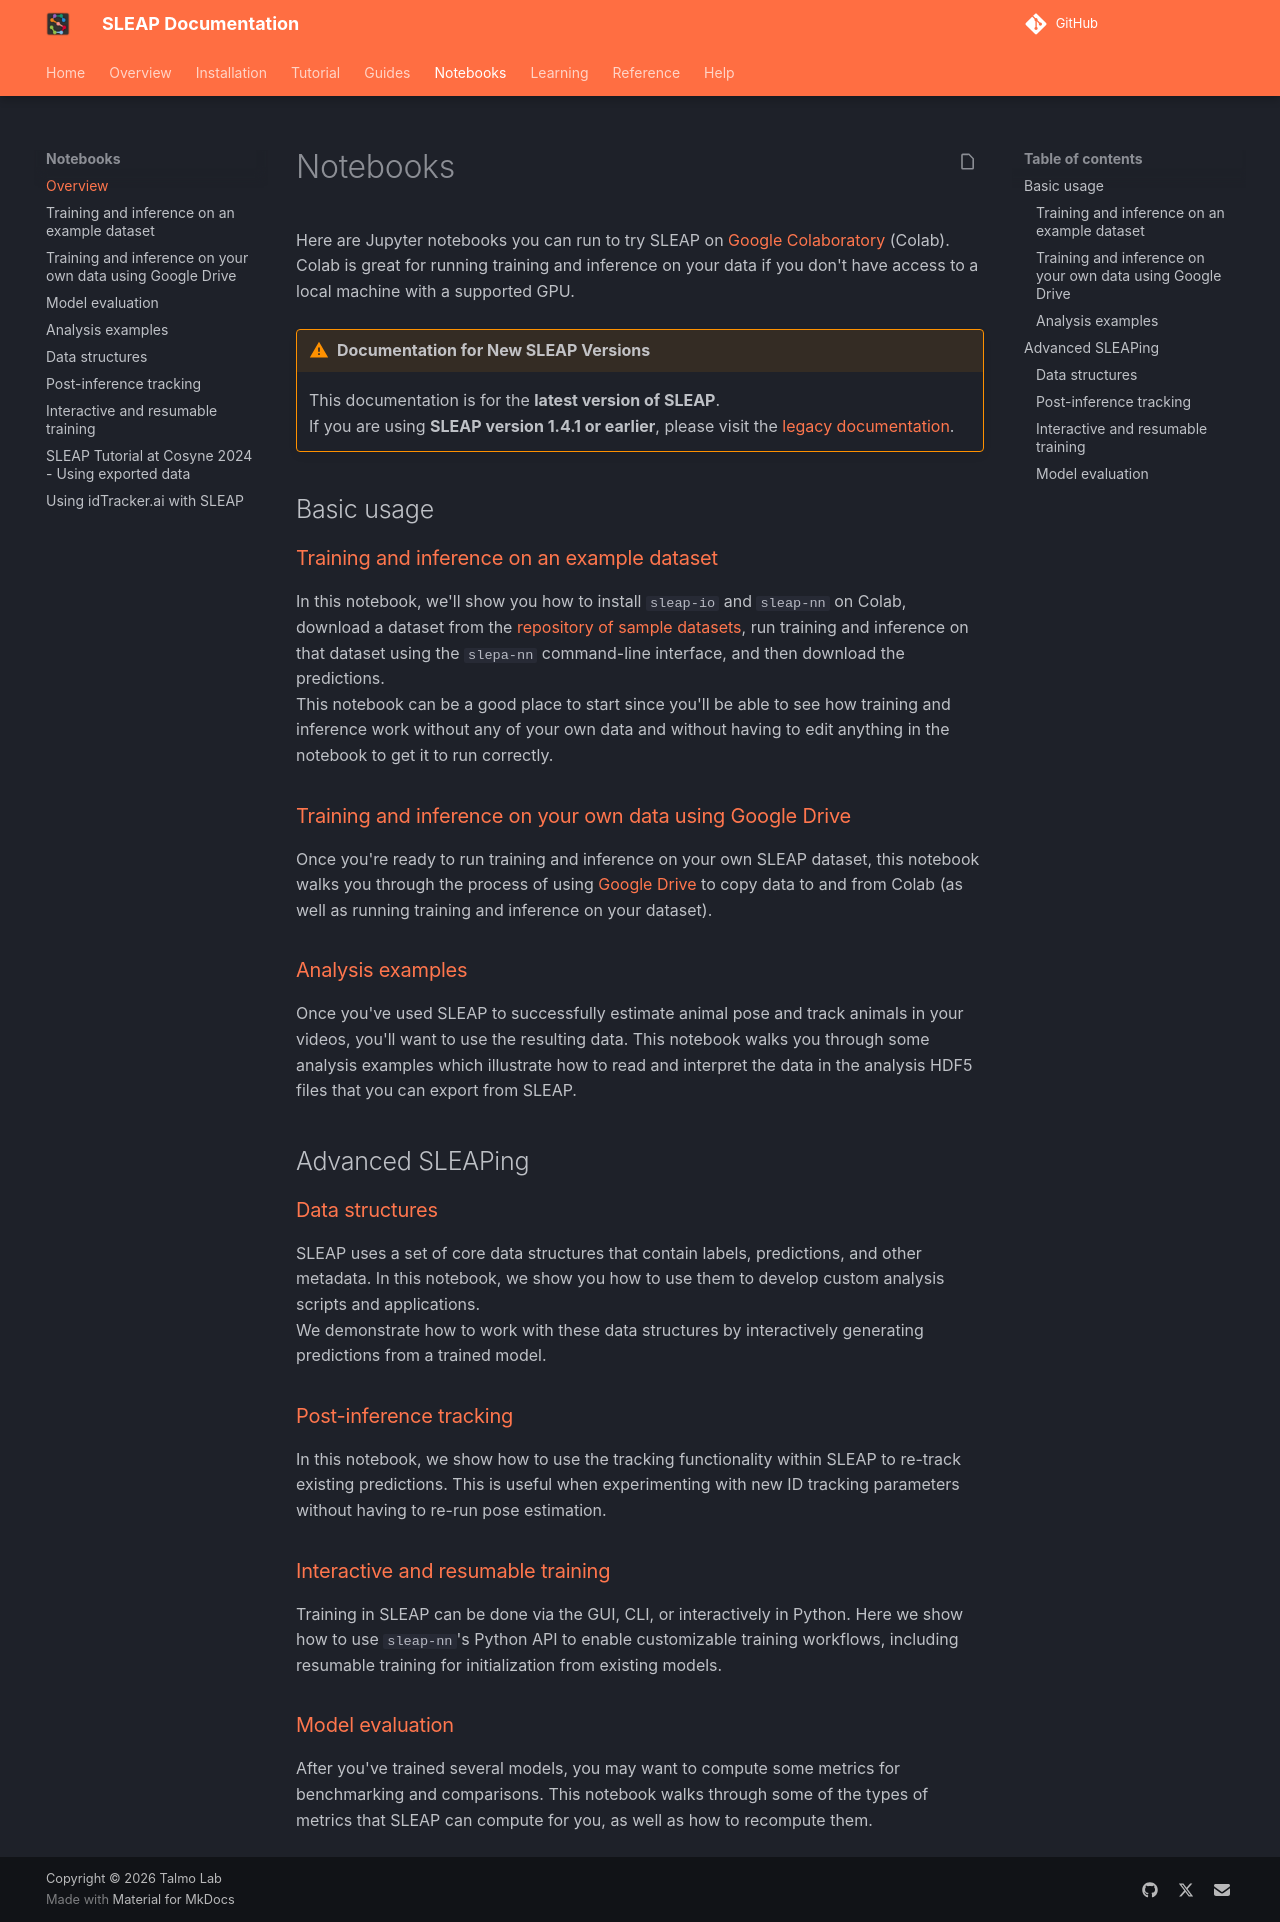

repository: talmolab/sleap · page: dev/notebooks/notebooks-overview/index.html · generator: mkdocs

# Notebooks

Here are Jupyter notebooks you can run to try SLEAP on [Google Colaboratory](https://colab.research.google.com) (Colab). Colab is great for running training and inference on your data if you don't have access to a local machine with a supported GPU.

!!! warning "Documentation for New SLEAP Versions"
    This documentation is for the **latest version of SLEAP**.  
    If you are using **SLEAP version 1.4.1 or earlier**, please visit the [legacy documentation](https://legacy.sleap.ai).

## Basic usage

### [Training and inference on an example dataset](Training_and_inference_on_an_example_dataset.ipynb)

In this notebook, we'll show you how to install `sleap-io` and `sleap-nn` on Colab, download a dataset from the [repository of sample datasets](https://github.com/talmolab/sleap-datasets), run training and inference on that dataset using the `slepa-nn` command-line interface, and then download the predictions.  
This notebook can be a good place to start since you'll be able to see how training and inference work without any of your own data and without having to edit anything in the notebook to get it to run correctly.

### [Training and inference on your own data using Google Drive](Training_and_inference_using_Google_Drive.ipynb)

Once you're ready to run training and inference on your own SLEAP dataset, this notebook walks you through the process of using [Google Drive](https://www.google.com/drive) to copy data to and from Colab (as well as running training and inference on your dataset).

### [Analysis examples](Analysis_examples.ipynb)

Once you've used SLEAP to successfully estimate animal pose and track animals in your videos, you'll want to use the resulting data. This notebook walks you through some analysis examples which illustrate how to read and interpret the data in the analysis HDF5 files that you can export from SLEAP.

## Advanced SLEAPing

### [Data structures](Data_structures.ipynb)

SLEAP uses a set of core data structures that contain labels, predictions, and other metadata. In this notebook, we show you how to use them to develop custom analysis scripts and applications.  
We demonstrate how to work with these data structures by interactively generating predictions from a trained model.

### [Post-inference tracking](Post_inference_tracking.ipynb)

In this notebook, we show how to use the tracking functionality within SLEAP to re-track existing predictions. This is useful when experimenting with new ID tracking parameters without having to re-run pose estimation.

### [Interactive and resumable training](Interactive_and_resumable_training.ipynb)

Training in SLEAP can be done via the GUI, CLI, or interactively in Python. Here we show how to use `sleap-nn`'s Python API to enable customizable training workflows, including resumable training for initialization from existing models.

### [Model evaluation](Model_evaluation.ipynb)

After you've trained several models, you may want to compute some metrics for benchmarking and comparisons. This notebook walks through some of the types of metrics that SLEAP can compute for you, as well as how to recompute them.
